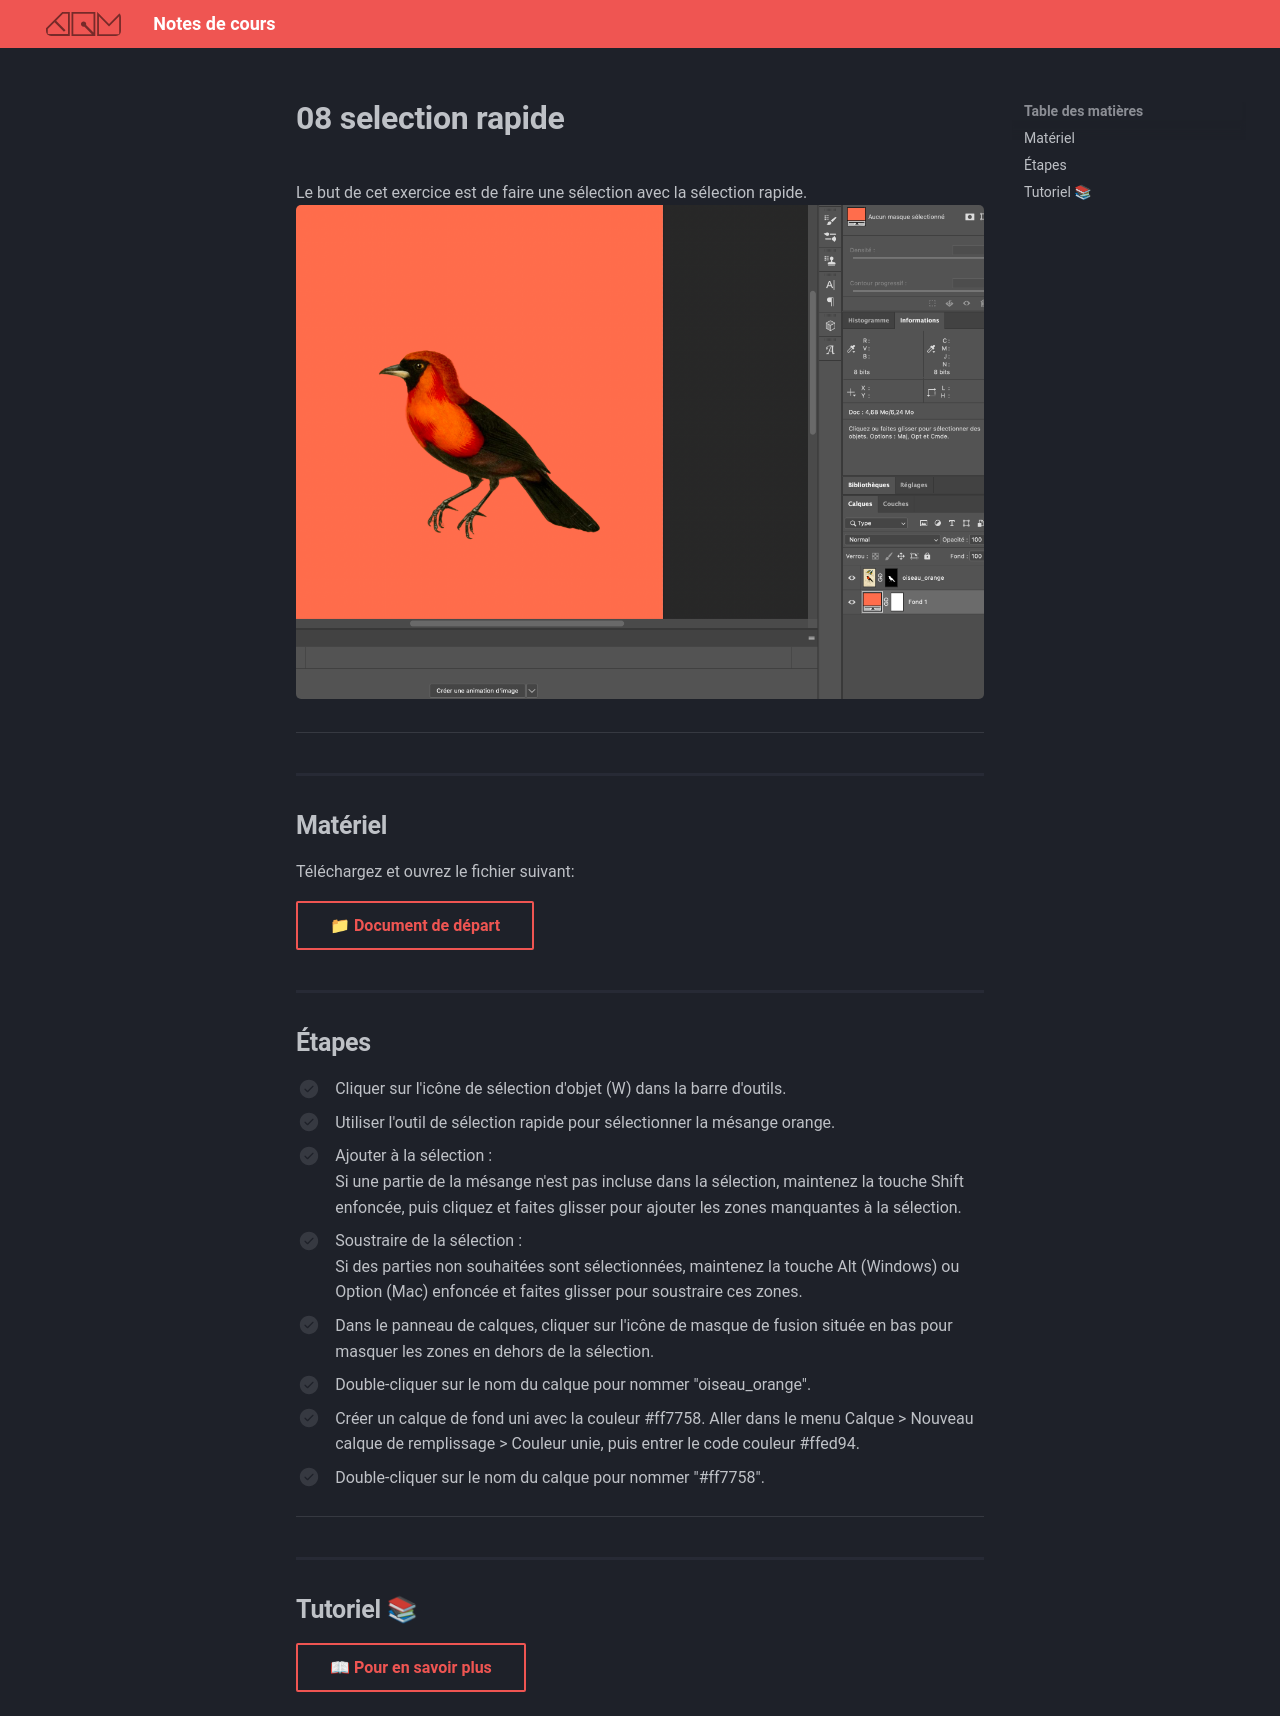

repository: GabChRichard/compendium · page: 582-121–illustration-numerique/exercices_photoshop/08_selection_rapide.html · generator: mkdocs

<style>.md-footer{display:none;}</style>

Le but de cet exercice est de faire une sélection avec la sélection rapide.
![](../assets/image/08_mesange_orange.png)
***

## Matériel

Téléchargez et ouvrez le fichier suivant:

[📁 Document de départ](../assets/image/08_mesanges.jpg){ .md-button }   <br>

## Étapes

- [ ] Cliquer sur l'icône de sélection d'objet (W) dans la barre d'outils.
- [ ] Utiliser l'outil de sélection rapide pour sélectionner la mésange orange. 
- [ ] Ajouter à la sélection :  
  Si une partie de la mésange n'est pas incluse dans la sélection, maintenez la touche Shift enfoncée, puis cliquez et faites glisser pour ajouter les zones manquantes à la sélection.
- [ ] Soustraire de la sélection :  
  Si des parties non souhaitées sont sélectionnées, maintenez la touche Alt (Windows) ou Option (Mac) enfoncée et faites glisser pour soustraire ces zones.
- [ ] Dans le panneau de calques, cliquer sur l'icône de masque de fusion située en bas pour masquer les zones en dehors de la sélection.
- [ ] Double-cliquer sur le nom du calque pour nommer "oiseau_orange".
- [ ] Créer un calque de fond uni avec la couleur #ff7758. Aller dans le menu Calque > Nouveau calque de remplissage > Couleur unie, puis entrer le code couleur #ffed94.
- [ ] Double-cliquer sur le nom du calque pour nommer "#ff7758".


***

## Tutoriel 📚

[📖 Pour en savoir plus](https://cmontmorency365-my.sharepoint.com/:v:/g/personal/flpilote_cmontmorency_qc_ca/ERykK6yyvu1Mo-UT8CVtgg0BUTW4K7PYD929XCOrHTaQbA?nav=eyJyZWZlcnJhbEluZm8iOnsicmVmZXJyYWxBcHAiOiJPbmVEcml2ZUZvckJ1c2luZXNzIiwicmVmZXJyYWxBcHBQbGF0Zm9ybSI6IldlYiIsInJlZmVycmFsTW9kZSI6InZpZXciLCJyZWZlcnJhbFZpZXciOiJNeUZpbGVzTGlua0NvcHkifX0&e=SzYUcZ){ .md-button }   <br>
